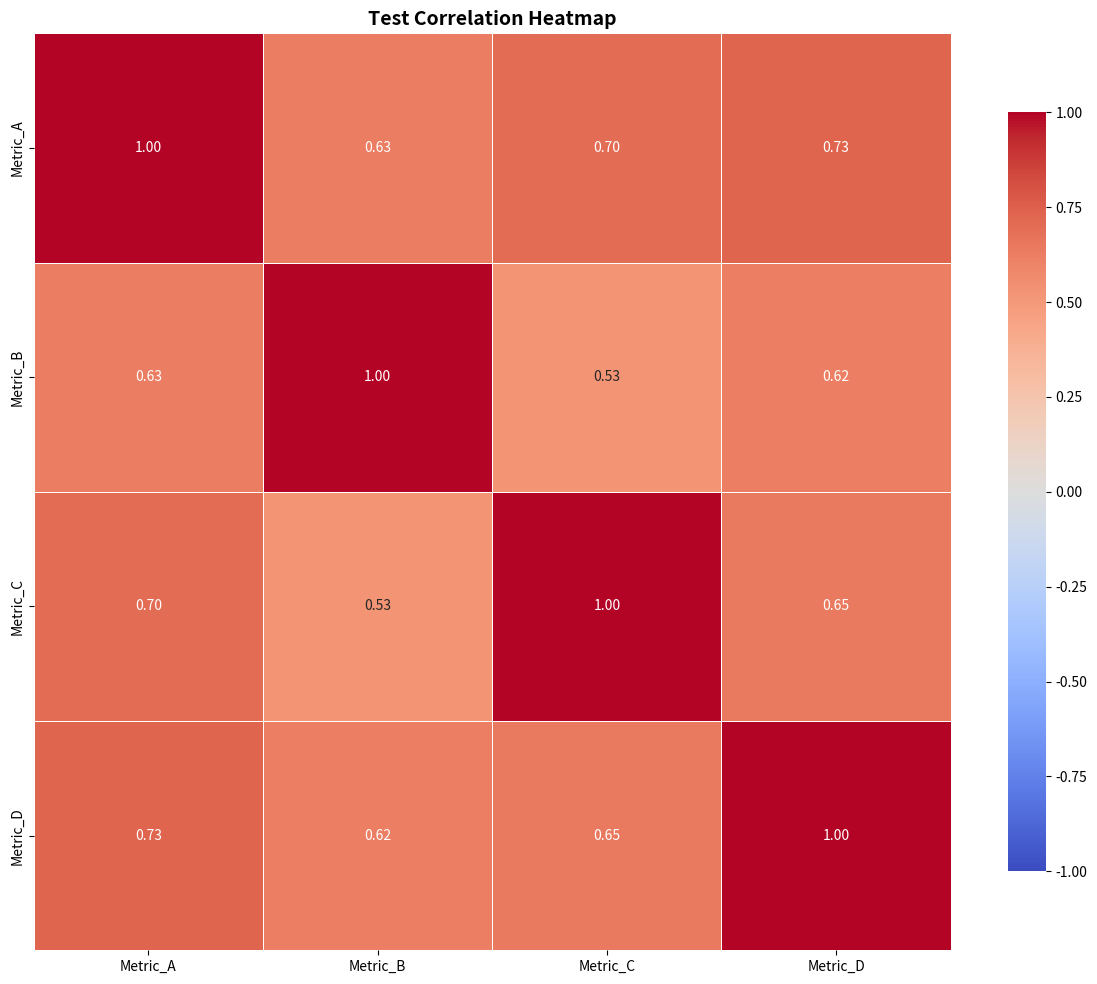
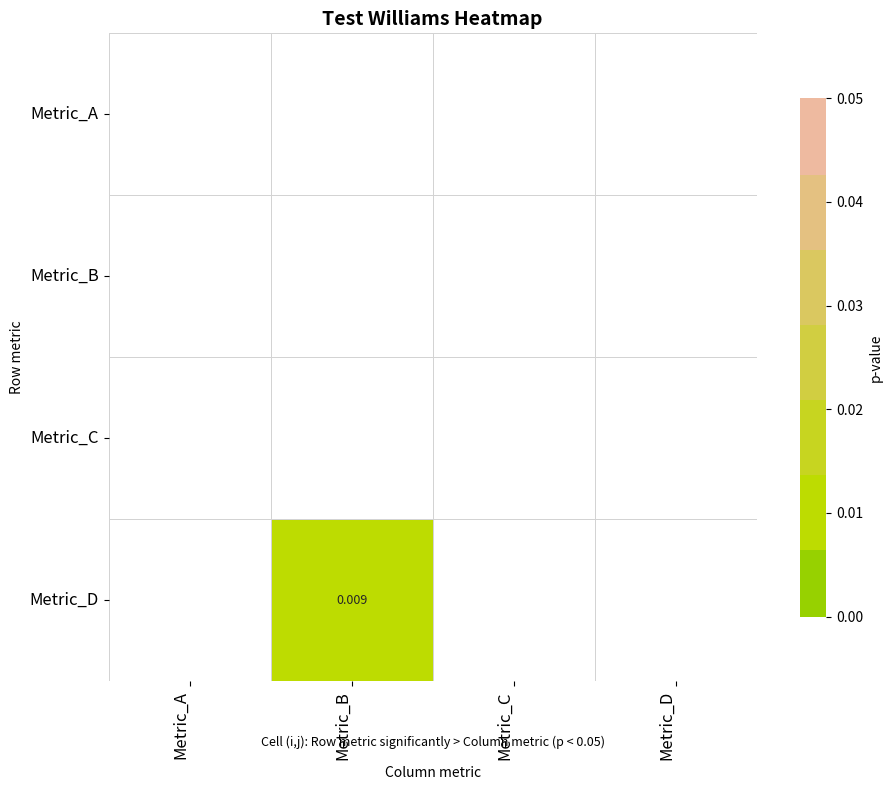

Generate these figures, in order, with matplotlib:
"""
Heatmap visualization utilities.

This module provides functions for creating:
- Correlation heatmaps
- Williams significance heatmaps
- Combined multi-dataset heatmaps
"""

from typing import Dict, List, Optional, Tuple, Union

import numpy as np
import pandas as pd
import matplotlib.pyplot as plt
import matplotlib as mpl
from matplotlib.ticker import FormatStrFormatter
import seaborn as sns


def plot_correlation_heatmap(
    corr_matrix: pd.DataFrame,
    title: str = "Correlation Matrix",
    figsize: Tuple[int, int] = (12, 10),
    cmap: str = 'coolwarm',
    annot: bool = True,
    fmt: str = '.2f',
    center: float = 0,
    vmin: Optional[float] = -1,
    vmax: Optional[float] = 1,
    square: bool = True,
    save_path: Optional[str] = None,
) -> plt.Figure:
    """
    Plot a correlation heatmap.

    Args:
        corr_matrix: Correlation matrix DataFrame
        title: Plot title
        figsize: Figure size
        cmap: Colormap name
        annot: Show annotations
        fmt: Annotation format
        center: Center value for colormap
        vmin, vmax: Color scale limits
        square: Square cells
        save_path: Path to save figure

    Returns:
        matplotlib Figure
    """
    fig, ax = plt.subplots(figsize=figsize)

    sns.heatmap(
        corr_matrix,
        annot=annot,
        fmt=fmt,
        cmap=cmap,
        center=center,
        vmin=vmin,
        vmax=vmax,
        square=square,
        linewidths=0.5,
        cbar_kws={"shrink": 0.8},
        ax=ax,
    )

    ax.set_title(title, fontsize=14, fontweight='bold')
    plt.tight_layout()

    if save_path:
        fig.savefig(save_path, dpi=150, bbox_inches='tight')

    return fig


def plot_williams_heatmap(
    p_value_matrix: pd.DataFrame,
    alpha: float = 0.05,
    title: str = "Williams Test Significance",
    figsize: Tuple[int, int] = (10, 8),
    annot: bool = True,
    show_p_values: bool = True,
    show_only_significant: bool = True,
    save_path: Optional[str] = None,
) -> plt.Figure:
    """
    Plot Williams test significance heatmap.

    Cell (i,j) shows whether metric i significantly outperforms metric j.
    Green = highly significant, Orange = less significant.

    Args:
        p_value_matrix: DataFrame of Williams test p-values
        alpha: Significance threshold
        title: Plot title
        figsize: Figure size
        annot: Show annotations
        show_p_values: If True, show p-values; if False, show significance markers
        show_only_significant: If True, only show significant cells (p < alpha)
        save_path: Path to save figure

    Returns:
        matplotlib Figure
    """
    fig, ax = plt.subplots(figsize=figsize)

    # Apply significance masking
    matrix = p_value_matrix.copy().astype(float)
    if show_only_significant:
        matrix = matrix.where(matrix < alpha)

    # Custom color palette (green to orange)
    palette_list = ["#00a600", "#bddc00", "#eebaa0"]
    palette = sns.blend_palette(palette_list, n_colors=11)

    # Dynamic font sizes based on matrix size
    n = matrix.shape[0]
    if n <= 12:
        label_fs, title_fs, annot_fs = 12, 14, 9
    else:
        label_fs, title_fs, annot_fs = 8, 12, 6

    sns.heatmap(
        matrix,
        annot=annot if show_p_values else False,
        fmt='.3f',
        cmap=palette,
        center=0.01,
        vmin=0,
        vmax=alpha,
        square=True,
        linewidths=0.5,
        linecolor='lightgray',
        cbar_kws={"shrink": 0.8, "label": "p-value"},
        annot_kws={"size": annot_fs},
        ax=ax,
    )

    # Force all ticks to be shown
    ax.set_xticks(np.arange(len(matrix.columns)) + 0.5)
    ax.set_yticks(np.arange(len(matrix.index)) + 0.5)
    ax.set_xticklabels(matrix.columns, rotation=90, ha='right', fontsize=label_fs)
    ax.set_yticklabels(matrix.index, rotation=0, fontsize=label_fs)

    ax.set_title(title, fontsize=title_fs, fontweight='bold')
    ax.set_xlabel("Column metric")
    ax.set_ylabel("Row metric")

    # Add note
    ax.text(
        0.5, -0.1,
        f"Cell (i,j): Row metric significantly > Column metric (p < {alpha})",
        transform=ax.transAxes,
        ha='center',
        fontsize=9,
        style='italic',
    )

    plt.tight_layout()

    if save_path:
        fig.savefig(save_path, dpi=150, bbox_inches='tight')

    return fig


def plot_combined_heatmaps(
    results: Dict[str, Dict],
    n_cols: int = 3,
    figsize_per_plot: Tuple[int, int] = (8, 7),
    alpha: float = 0.05,
    annotate_cell: bool = False,
    selected_metrics: Optional[List[str]] = None,
    selected_datasets: Optional[List[str]] = None,
    sort_by_wins: bool = False,
    general_fig_title: bool = False,
    title: str = "Significance Heatmaps - Comparison Across Datasets",
    save_path: Optional[str] = None,
) -> plt.Figure:
    """
    Plot Williams heatmaps for multiple datasets in a grid.

    Matches the visualization style from 08_significance_analysis.ipynb:
    - Only displays significant values (p < alpha)
    - Custom green-to-orange color palette
    - Inverted colorbar (lower p-values at top)
    - Consistent scale across all datasets

    Args:
        results: Dict mapping dataset name to analysis results (must have 'p_value_matrix')
        n_cols: Number of columns in grid
        figsize_per_plot: Size per subplot
        alpha: Significance threshold
        annotate_cell: Show p-values in cells
        selected_metrics: Subset of metrics to show (None = all)
        selected_datasets: Subset/ordering of datasets (None = all)
        sort_by_wins: Sort metrics by number of significant wins
        general_fig_title: Show overall figure title
        title: Figure title (if general_fig_title=True)
        save_path: Path to save figure

    Returns:
        matplotlib Figure
    """
    # Use selected_datasets if provided, otherwise use all datasets
    if selected_datasets:
        dataset_names = [d for d in selected_datasets if d in results]
    else:
        dataset_names = list(results.keys())
    n_datasets = len(dataset_names)

    # Calculate grid dimensions
    n_rows = (n_datasets + n_cols - 1) // n_cols

    # Set up the figure size dynamically
    fig, axes = plt.subplots(n_rows, n_cols, figsize=(figsize_per_plot[0] * n_cols, figsize_per_plot[1] * n_rows))

    if general_fig_title:
        fig.suptitle(
            title,
            fontsize=16, fontweight='bold', y=0.98 if n_rows > 1 else 1.05
        )

    # Flatten axes array for easy iteration
    if n_datasets > 1:
        if n_rows == 1:
            axes_flat = list(axes) if n_cols > 1 else [axes]
        else:
            axes_flat = axes.flatten()
    else:
        axes_flat = [axes]

    # --- Compute global vmin and vmax across all datasets ---
    all_values = []

    for dataset_name in dataset_names:
        dataset_results = results[dataset_name]
        p_matrix = dataset_results['p_value_matrix']
        matrix = p_matrix.astype(float)

        if selected_metrics:
            valid_metrics = [m for m in selected_metrics if m in matrix.index]
            matrix = matrix.loc[valid_metrics, valid_metrics]

        matrix = matrix.where(matrix < alpha)
        all_values.append(matrix.values.flatten())

    if all_values:
        all_values = np.concatenate(all_values)
        global_vmin = 0
        global_vmax = min(np.nanmax(all_values), alpha)  # cap at alpha
    else:
        global_vmin, global_vmax = 0, alpha

    # Custom color palette (green to orange)
    palette_list = ["#00a600", "#bddc00", "#eebaa0"]

    # --- Plot each dataset ---
    for idx, dataset_name in enumerate(dataset_names):
        ax = axes_flat[idx]

        dataset_results = results[dataset_name]
        p_matrix = dataset_results['p_value_matrix'].copy().astype(float)

        # Filter metrics if requested
        if selected_metrics:
            valid_metrics = [m for m in selected_metrics if m in p_matrix.index]
            p_matrix = p_matrix.loc[valid_metrics, valid_metrics]

        # Sort by number of significant wins if requested
        if sort_by_wins:
            wins = (p_matrix < alpha).sum(axis=1)
            sorted_order = wins.sort_values(ascending=False).index.tolist()
            p_matrix = p_matrix.loc[sorted_order, sorted_order]

        # Only show significant values
        matrix = p_matrix.where(p_matrix < alpha)

        n = matrix.shape[0]
        i = 6
        if n <= 12:  # 10x10 matrices
            label_fs, title_fs, annot_fs = 14 + i, 16 + i, 10 + i
        else:        # 22x22 matrices
            label_fs, title_fs, annot_fs = 7 + i, 14 + i, 5 + i

        palette = sns.blend_palette(palette_list, n_colors=11)

        sns.heatmap(
            matrix,
            cmap=palette,
            center=0.01,
            vmin=global_vmin,
            vmax=global_vmax,
            linewidth=0.5,
            linecolor='lightgray',
            cbar=False,
            square=True,
            annot=annotate_cell,
            fmt=".3f",
            annot_kws={"size": annot_fs},
            ax=ax
        )

        # Force all x and y ticks to be shown
        ax.set_xticks(np.arange(len(matrix.columns)) + 0.5)
        ax.set_yticks(np.arange(len(matrix.index)) + 0.5)

        ax.set_xticklabels(matrix.columns, rotation=90, ha='right', fontsize=label_fs)
        ax.set_yticklabels(matrix.index, rotation=0, fontsize=label_fs)

        # Disable automatic tick pruning
        ax.tick_params(axis='x', bottom=True, labelbottom=True)
        ax.tick_params(axis='y', left=True, labelleft=True)

        # Title with sample size
        n_samples = dataset_results.get('n_samples', '?')
        ax.set_title(f"{dataset_name} (n={n_samples})", fontsize=title_fs)
        plt.setp(ax.get_xticklabels(), rotation=90, ha='right', fontsize=label_fs)
        plt.setp(ax.get_yticklabels(), rotation=0, fontsize=label_fs)

    # Hide unused subplots
    for i in range(idx + 1, len(axes_flat)):
        axes_flat[i].set_visible(False)

    plt.tight_layout(rect=[0, 0, 0.93, 1])  # reserves 7% on the right for colorbar

    # Create reversed color palette manually
    palette = sns.blend_palette(
        palette_list,
        n_colors=50
    )

    # Normalize the values from 0 to 0.05 (best at top, worst at bottom)
    norm = mpl.colors.Normalize(vmin=0, vmax=alpha)

    # Create the ScalarMappable object for the colorbar
    sm = mpl.cm.ScalarMappable(cmap=mpl.colors.ListedColormap(palette), norm=norm)
    sm.set_array([])

    # Create a full-height colorbar
    cbar_ax = fig.add_axes([0.94, 0.12, 0.015, 0.80])
    cbar = fig.colorbar(sm, cax=cbar_ax, orientation='vertical')

    # Invert colorbar so that the best (0) is at the top and the worst (0.05) is at the bottom
    cbar.ax.invert_yaxis()

    # Set explicit ticks for cleaner labels
    ticks = [0.00, 0.01, 0.02, 0.03, 0.04, 0.05]
    cbar.set_ticks(ticks)

    # Set the colorbar label
    cbar.set_label('p-value', fontsize=18)

    # Format colorbar tick labels
    cbar.ax.yaxis.set_major_formatter(FormatStrFormatter('%.2f'))

    if save_path:
        fig.savefig(save_path, dpi=300, bbox_inches='tight')

    return fig


def plot_metric_comparison_heatmap(
    combined_df: pd.DataFrame,
    title: str = "Metric Correlations Across Datasets",
    figsize: Tuple[int, int] = (12, 8),
    cmap: str = 'RdYlGn',
    annot: bool = True,
    fmt: str = '.3f',
    save_path: Optional[str] = None,
) -> plt.Figure:
    """
    Plot heatmap comparing metric performance across datasets.

    Args:
        combined_df: DataFrame with metrics as rows, datasets as columns
        title: Plot title
        figsize: Figure size
        cmap: Colormap
        annot: Show annotations
        fmt: Annotation format
        save_path: Path to save figure

    Returns:
        matplotlib Figure
    """
    fig, ax = plt.subplots(figsize=figsize)

    sns.heatmap(
        combined_df,
        annot=annot,
        fmt=fmt,
        cmap=cmap,
        center=0.5,
        vmin=0,
        vmax=1,
        linewidths=0.5,
        cbar_kws={"shrink": 0.8, "label": "Correlation"},
        ax=ax,
    )

    ax.set_title(title, fontsize=14, fontweight='bold')
    ax.set_xlabel("Dataset")
    ax.set_ylabel("Metric")

    plt.tight_layout()

    if save_path:
        fig.savefig(save_path, dpi=150, bbox_inches='tight')

    return fig


if __name__ == '__main__':
    # Quick test with synthetic data
    np.random.seed(42)

    # Create fake correlation matrix
    metrics = ['Metric_A', 'Metric_B', 'Metric_C', 'Metric_D']
    corr = np.random.uniform(0.3, 0.9, (4, 4))
    np.fill_diagonal(corr, 1.0)
    corr = (corr + corr.T) / 2  # Symmetrize
    corr_df = pd.DataFrame(corr, index=metrics, columns=metrics)

    print("Testing correlation heatmap...")
    fig = plot_correlation_heatmap(corr_df, title="Test Correlation Heatmap")
    plt.close(fig)
    print("  Success!")

    # Create fake p-value matrix
    p_values = np.random.uniform(0, 0.2, (4, 4))
    np.fill_diagonal(p_values, 1.0)
    p_df = pd.DataFrame(p_values, index=metrics, columns=metrics)

    print("Testing Williams heatmap...")
    fig = plot_williams_heatmap(p_df, title="Test Williams Heatmap")
    plt.close(fig)
    print("  Success!")
